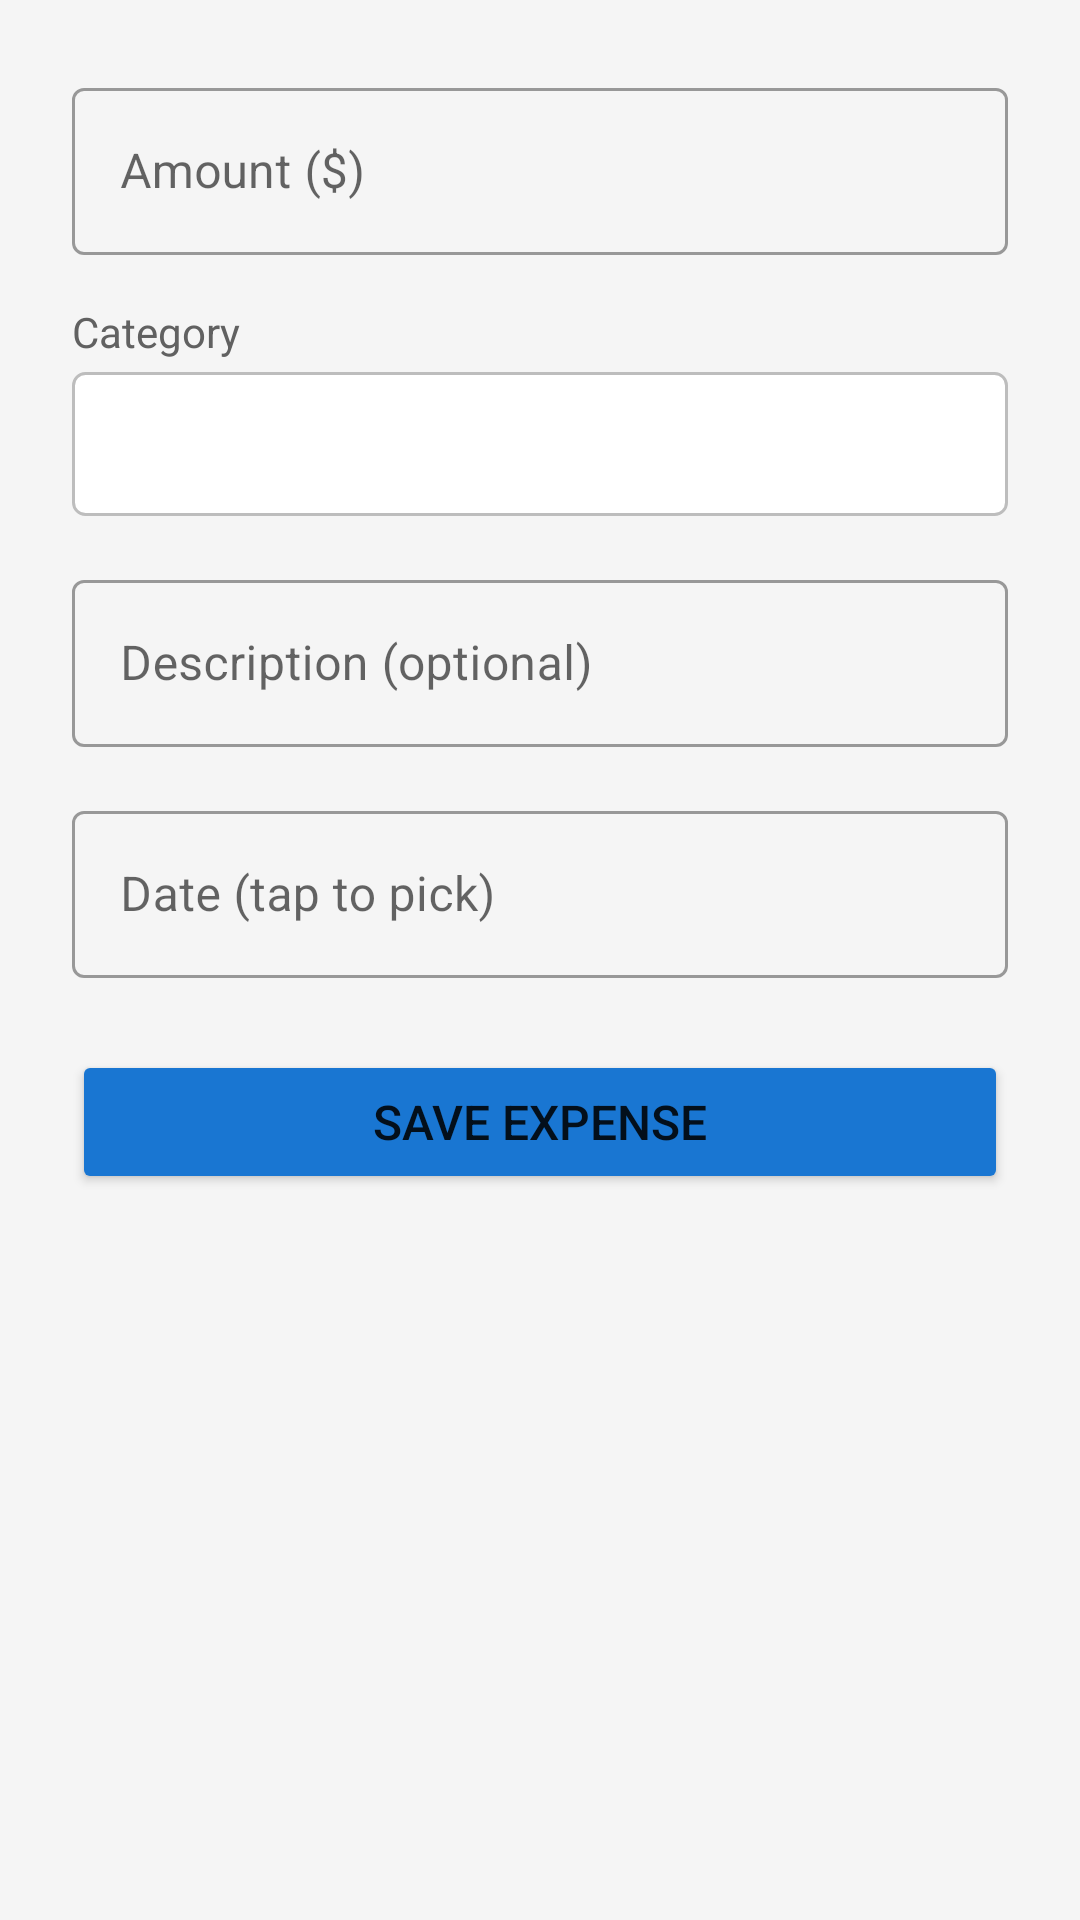

Write the Android layout XML for this screen, with the resource values it uses.
<!-- AndroidManifest.xml: application theme Theme.SpendSmart -->
<!-- res/layout/activity_add_expense.xml -->
<?xml version="1.0" encoding="utf-8"?>
<ScrollView xmlns:android="http://schemas.android.com/apk/res/android"
    android:layout_width="match_parent"
    android:layout_height="match_parent"
    android:background="#F5F5F5">

    <LinearLayout
        android:layout_width="match_parent"
        android:layout_height="wrap_content"
        android:orientation="vertical"
        android:padding="24dp">

        <com.google.android.material.textfield.TextInputLayout
            android:layout_width="match_parent"
            android:layout_height="wrap_content"
            android:hint="Amount ($)"
            style="@style/Widget.MaterialComponents.TextInputLayout.OutlinedBox"
            android:layout_marginBottom="16dp">
            <com.google.android.material.textfield.TextInputEditText
                android:id="@+id/etAmount"
                android:layout_width="match_parent"
                android:layout_height="wrap_content"
                android:inputType="numberDecimal"/>
        </com.google.android.material.textfield.TextInputLayout>

        <TextView
            android:layout_width="wrap_content"
            android:layout_height="wrap_content"
            android:text="Category"
            android:textSize="14sp"
            android:textColor="#616161"
            android:layout_marginBottom="4dp"/>

        <Spinner
            android:id="@+id/spinnerCategory"
            android:layout_width="match_parent"
            android:layout_height="48dp"
            android:background="@drawable/spinner_bg"
            android:layout_marginBottom="16dp"/>

        <com.google.android.material.textfield.TextInputLayout
            android:layout_width="match_parent"
            android:layout_height="wrap_content"
            android:hint="Description (optional)"
            style="@style/Widget.MaterialComponents.TextInputLayout.OutlinedBox"
            android:layout_marginBottom="16dp">
            <com.google.android.material.textfield.TextInputEditText
                android:id="@+id/etDescription"
                android:layout_width="match_parent"
                android:layout_height="wrap_content"
                android:inputType="text"/>
        </com.google.android.material.textfield.TextInputLayout>

        <com.google.android.material.textfield.TextInputLayout
            android:layout_width="match_parent"
            android:layout_height="wrap_content"
            android:hint="Date (tap to pick)"
            style="@style/Widget.MaterialComponents.TextInputLayout.OutlinedBox"
            android:layout_marginBottom="24dp">
            <com.google.android.material.textfield.TextInputEditText
                android:id="@+id/etDate"
                android:layout_width="match_parent"
                android:layout_height="wrap_content"
                android:focusable="false"
                android:clickable="true"
                android:inputType="none"/>
        </com.google.android.material.textfield.TextInputLayout>

        <Button
            android:id="@+id/btnSave"
            android:layout_width="match_parent"
            android:layout_height="wrap_content"
            android:text="Save Expense"
            android:textSize="16sp"
            android:backgroundTint="#1976D2"/>

        <ProgressBar
            android:id="@+id/progressBar"
            android:layout_width="wrap_content"
            android:layout_height="wrap_content"
            android:layout_gravity="center"
            android:layout_marginTop="16dp"
            android:visibility="gone"/>

    </LinearLayout>
</ScrollView>
<!-- resources referenced by this layout -->
<resources>
  <!-- drawable spinner_bg (drawable) -->
  <?xml version="1.0" encoding="utf-8"?>
  <shape xmlns:android="http://schemas.android.com/apk/res/android"
      android:shape="rectangle">
      <stroke android:width="1dp" android:color="#BDBDBD"/>
      <corners android:radius="4dp"/>
      <solid android:color="#FFFFFF"/>
      <padding android:left="8dp" android:right="8dp" android:top="4dp" android:bottom="4dp"/>
  </shape>
  <style name="Theme.SpendSmart" parent="Theme.MaterialComponents.DayNight.DarkActionBar">
          <item name="colorPrimary">#1976D2</item>
          <item name="colorPrimaryVariant">#1565C0</item>
          <item name="colorOnPrimary">#FFFFFF</item>
          <item name="colorSecondary">#43A047</item>
          <item name="colorOnSecondary">#FFFFFF</item>
          <item name="android:statusBarColor">#1565C0</item>
      </style>
</resources>
